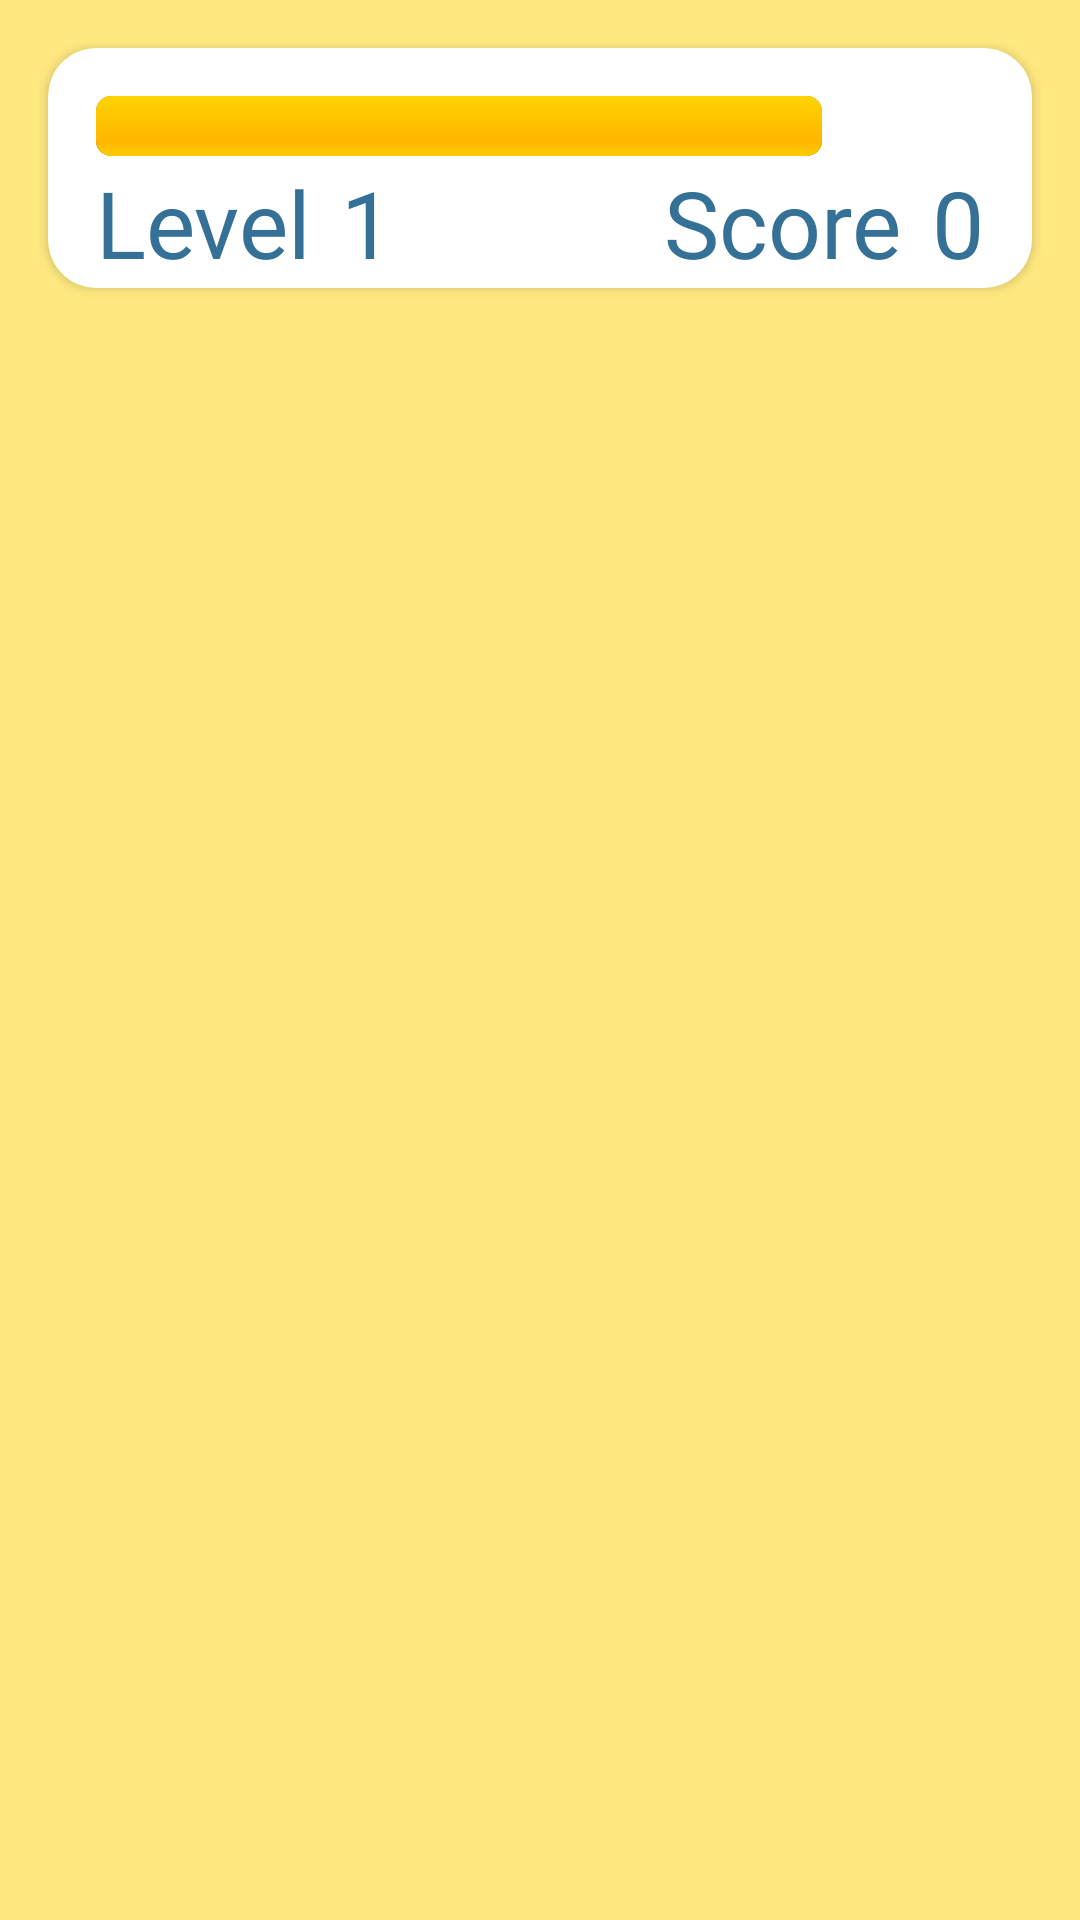

The Android layout XML behind this screen, and the referenced resources:
<!-- AndroidManifest.xml: application theme Theme.MemoryGameMN -->
<!-- res/layout/screen_game.xml -->
<?xml version="1.0" encoding="utf-8"?>
<androidx.constraintlayout.widget.ConstraintLayout xmlns:android="http://schemas.android.com/apk/res/android"
    xmlns:app="http://schemas.android.com/apk/res-auto"
    xmlns:tools="http://schemas.android.com/tools"
    android:layout_width="match_parent"
    android:layout_height="match_parent"
    android:background="#FFE880"
    tools:context="uz.gita.memorygamemn.ui.GameScreen">

    <androidx.cardview.widget.CardView
        android:id="@+id/card_view"
        android:layout_width="match_parent"
        android:layout_height="80dp"
        android:layout_margin="16dp"
        android:backgroundTint="@color/white"
        app:cardCornerRadius="16dp"
        android:elevation="40dp"
        app:layout_constraintEnd_toEndOf="parent"
        app:layout_constraintStart_toStartOf="parent"
        app:layout_constraintTop_toTopOf="parent">

        <androidx.constraintlayout.widget.ConstraintLayout
            android:layout_width="match_parent"
            android:layout_height="match_parent">

            <ProgressBar
                android:id="@+id/progressBar"
                style="@android:style/Widget.ProgressBar.Horizontal"
                android:layout_width="0dp"
                android:layout_height="wrap_content"
                android:layout_marginStart="16dp"
                android:layout_marginTop="16dp"
                android:layout_marginEnd="70dp"
                android:max="100"
                android:progress="100"

                app:layout_constraintEnd_toEndOf="parent"
                app:layout_constraintStart_toStartOf="parent"
                app:layout_constraintTop_toTopOf="parent" />

            <TextView
                android:id="@+id/text_time"
                android:layout_width="wrap_content"
                android:layout_height="wrap_content"
                android:layout_marginTop="10dp"
                android:layout_marginEnd="16dp"
                android:fontFamily="@font/ubbie"
                android:text=""
                android:textColor="#FFC000"
                android:textSize="31sp"
                app:layout_constraintEnd_toEndOf="parent"

                app:layout_constraintTop_toTopOf="parent" />

            <TextView
                android:id="@+id/text_score"
                android:layout_width="wrap_content"
                android:layout_height="wrap_content"
                android:layout_marginTop="4dp"
                android:layout_marginEnd="16dp"
                android:layout_marginBottom="1dp"
                android:fontFamily="@font/ubbie"

                android:text="0"
                android:textColor="#357096"
                android:textSize="31sp"
                app:layout_constraintBottom_toBottomOf="parent"

                app:layout_constraintEnd_toEndOf="parent" />

            <TextView
                android:layout_width="wrap_content"
                android:layout_height="wrap_content"
                android:layout_marginTop="4dp"
                android:layout_marginEnd="10dp"
                android:layout_marginBottom="1dp"
                android:fontFamily="@font/ubbie"
                android:text="Score"
                android:textAllCaps="false"
                android:textColor="#357096"
                android:textSize="31sp"
                app:layout_constraintBottom_toBottomOf="parent"
                app:layout_constraintEnd_toStartOf="@id/text_score"

                />


            <TextView
                android:id="@+id/lvl"
                android:layout_width="wrap_content"
                android:layout_height="wrap_content"
                android:layout_marginStart="16dp"

                android:layout_marginEnd="10dp"
                android:layout_marginBottom="1dp"
                android:fontFamily="@font/ubbie"

                android:text="Level"
                android:textAllCaps="false"
                android:textColor="#357096"
                android:textSize="31sp"
                app:layout_constraintBottom_toBottomOf="parent"
                app:layout_constraintStart_toStartOf="parent" />

            <TextView
                android:id="@+id/text_level"
                android:layout_width="wrap_content"
                android:layout_height="wrap_content"
                android:layout_marginStart="10dp"
                android:layout_marginTop="4dp"
                android:layout_marginEnd="10dp"
                android:layout_marginBottom="1dp"
                android:fontFamily="@font/ubbie"
                android:text="1"
                android:textAllCaps="false"
                android:textColor="#357096"
                android:textSize="31sp"
                app:layout_constraintBottom_toBottomOf="parent"
                app:layout_constraintStart_toEndOf="@id/lvl" />
        </androidx.constraintlayout.widget.ConstraintLayout>

    </androidx.cardview.widget.CardView>

    <androidx.appcompat.widget.LinearLayoutCompat
        android:id="@+id/space"
        android:layout_width="match_parent"
        android:layout_height="0dp"
        android:layout_marginHorizontal="8dp"
        android:layout_marginBottom="10dp"
        android:layout_marginTop="16dp"
        app:layout_constraintBottom_toBottomOf="parent"
        app:layout_constraintLeft_toLeftOf="parent"
        app:layout_constraintRight_toRightOf="parent"

        app:layout_constraintTop_toBottomOf="@+id/card_view">

        <androidx.constraintlayout.widget.ConstraintLayout
            android:id="@+id/container"
            android:layout_width="match_parent"
            android:layout_height="match_parent"
            app:layout_constraintBottom_toBottomOf="parent"
            app:layout_constraintLeft_toLeftOf="parent"
            app:layout_constraintRight_toRightOf="parent"
            app:layout_constraintTop_toTopOf="parent"

            app:layout_constraintVertical_bias="0.5" />

    </androidx.appcompat.widget.LinearLayoutCompat>


</androidx.constraintlayout.widget.ConstraintLayout>
<!-- resources referenced by this layout -->
<resources>
  <color name="white">#FFFFFFFF</color>
  <style name="Theme.MemoryGameMN" parent="Theme.MaterialComponents.DayNight.NoActionBar">
          
          <item name="colorPrimary">@color/purple_500</item>
          <item name="colorPrimaryVariant">@color/purple_700</item>
          <item name="colorOnPrimary">@color/white</item>
          
          <item name="colorSecondary">@color/teal_200</item>
          <item name="colorSecondaryVariant">@color/teal_700</item>
          <item name="colorOnSecondary">@color/black</item>
          
          <item name="android:statusBarColor">?attr/colorPrimaryVariant</item>
          
      </style>
  <color name="purple_500">#FFE880</color>
  <color name="purple_700">#FFE880</color>
  <color name="teal_200">#FF03DAC5</color>
  <color name="teal_700">#FF018786</color>
  <color name="black">#FF000000</color>
</resources>
